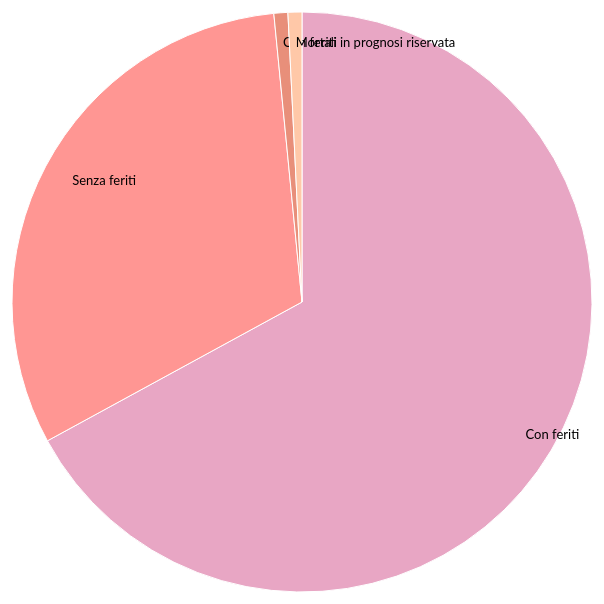
D3 v4 page, settled after 360 driven frames (6 s of simulated time); the page loaded 1 data file(s).


// ── index.js
var svg = d3.select("svg")
    , width = +svg.attr("width")
    , height = +svg.attr("height")
    , radius = Math.min(width, height) / 2
    , g = svg.append("g").attr("transform", "translate(" + width / 2 + "," + height / 2 + ")");
var color = d3.scaleOrdinal(["#E8A6C4", "#FF9693", "#E88F7A", "#FFC8A8"]);
var pie = d3.pie().sort(null).value(function (d) {
    return d["Totale"];
});
var path = d3.arc().outerRadius(radius - 10).innerRadius(0);
var label = d3.arc().outerRadius(radius - 40).innerRadius(radius - 40);
d3.csv("incidentipergravita.csv", function (d) {
    d["Totale"] = +d["Totale"];
    return d;
}, function (error, data) {
    if (error) throw error;
    var arc = g.selectAll(".arc").data(pie(data)).enter().append("g").attr("class", "arc");
    arc.append("path").attr("d", path).attr("fill", function (d) {
        return color(d.data.Gravitaincidente);
    });
    arc.append("text").attr("transform", function (d) {
        return "translate(" + label.centroid(d) + ")";
    }).attr("dy", "0.35em").text(function (d) {
        return d.data.Gravitaincidente;
    });
});

### data: incidentipergravita.csv, 99 bytes — head not shown